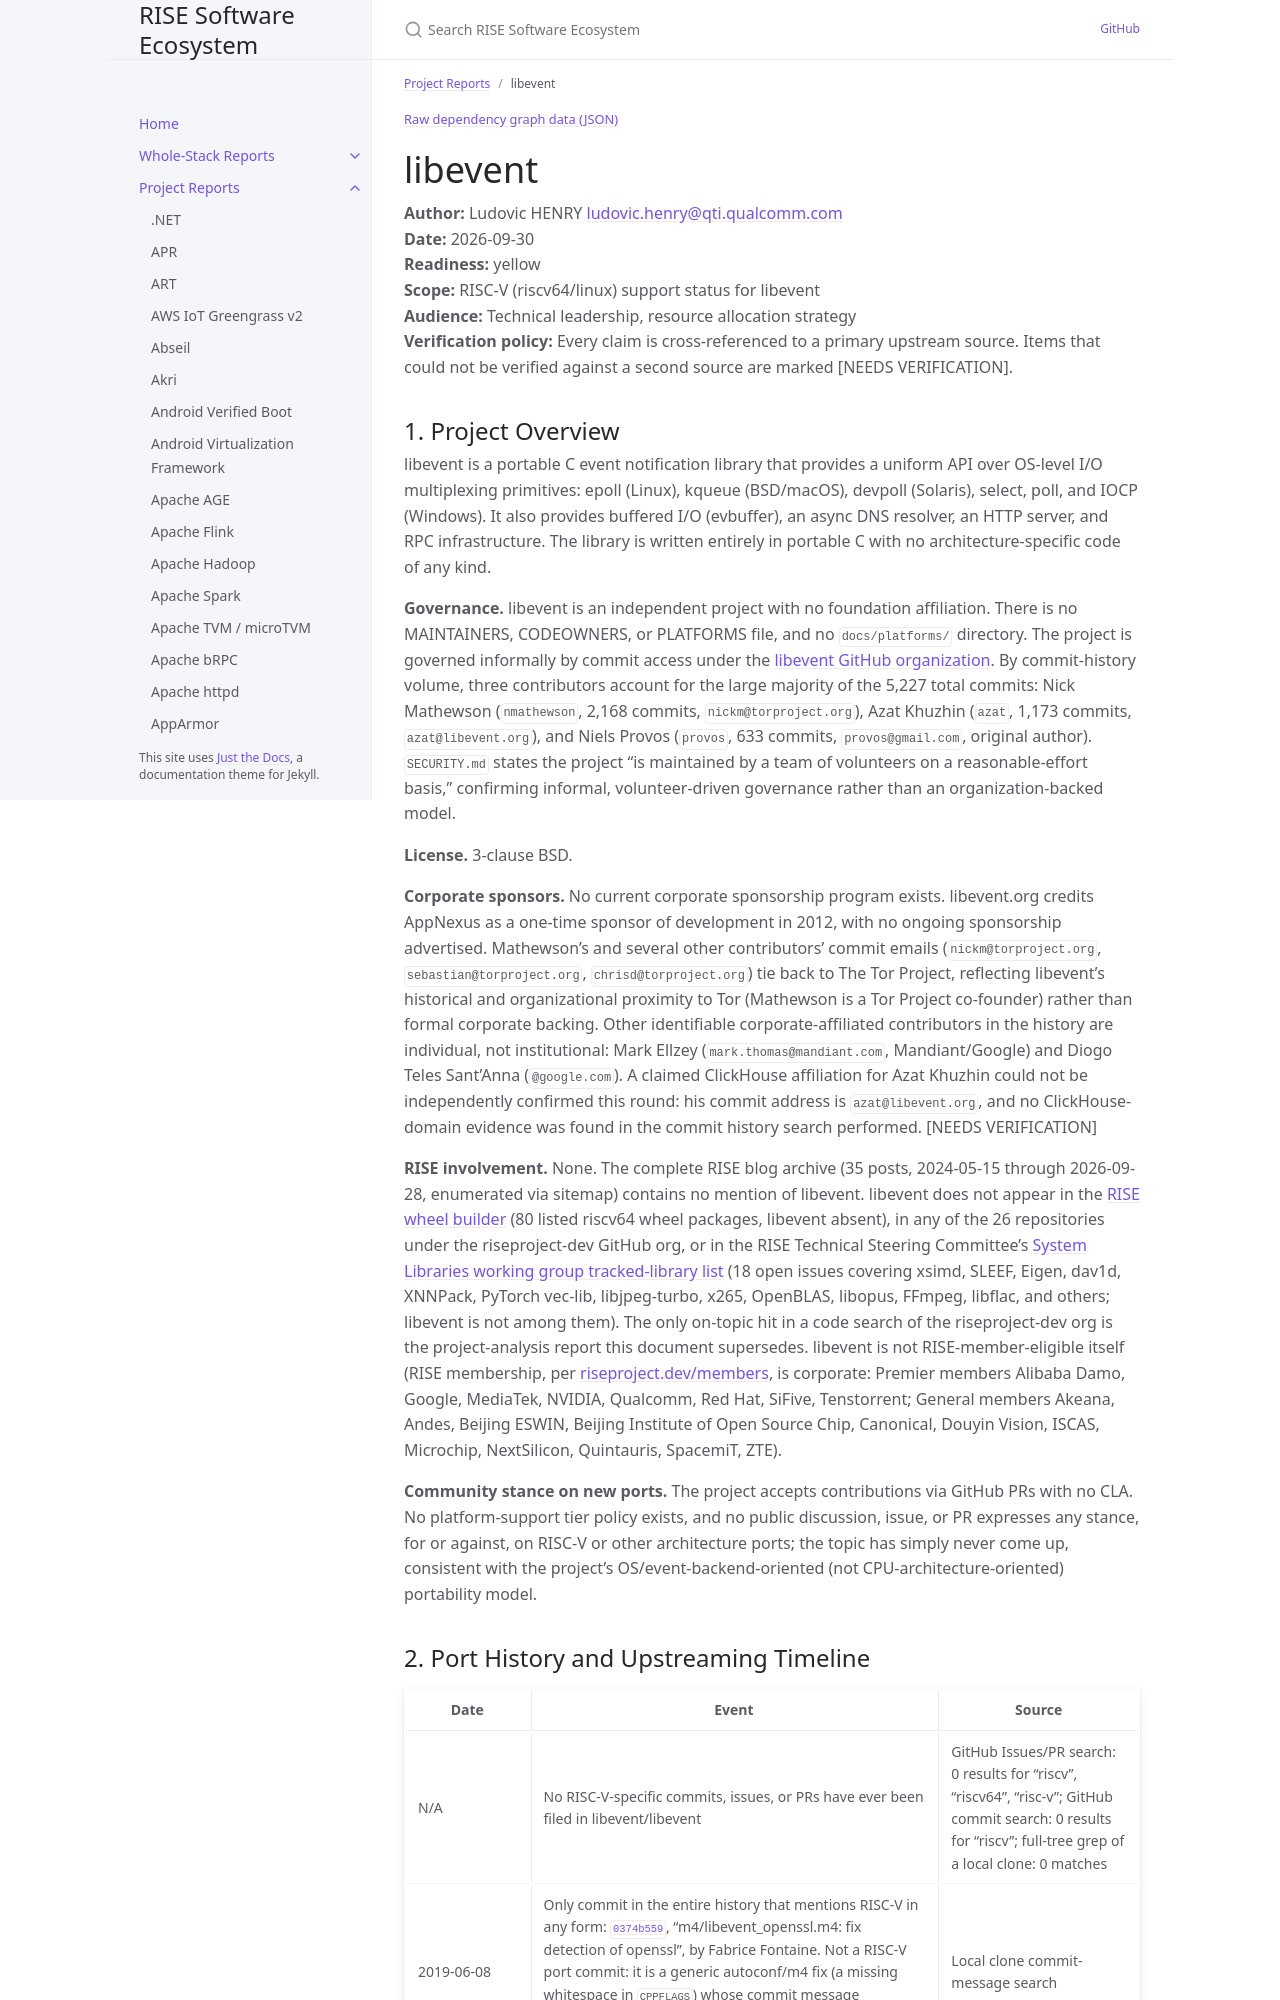

repository: riseproject-dev/sw-ecosystem · page: pr-preview/pr-9/project-reports/libevent.html · generator: jekyll

---
title: libevent
parent: Project Reports
color: yellow
dependencies:
  - name: OpenSSL
    relation: runtime-dependency
    criticality: optional
  - name: Mbed TLS
    relation: runtime-dependency
    criticality: optional
  - name: zlib
    relation: test-dependency
    criticality: optional
  - name: glibc
    relation: runtime-dependency
    criticality: critical
  - name: CMake
    relation: build-dependency
    criticality: critical
  - name: autoconf
    relation: build-dependency
    criticality: optional
  - name: automake
    relation: build-dependency
    criticality: optional
  - name: Python
    relation: build-dependency
    criticality: optional
---

{% include dependency-graph.html slug="dependencies" subset="libevent" %}

# libevent

**Author:** Ludovic HENRY <ludovic.henry@qti.qualcomm.com><br/>
**Date:** 2026-09-30<br/>
**Readiness:** yellow<br/>
**Scope:** RISC-V (riscv64/linux) support status for libevent<br/>
**Audience:** Technical leadership, resource allocation strategy<br/>
**Verification policy:** Every claim is cross-referenced to a primary upstream source. Items that could not be verified against a second source are marked [NEEDS VERIFICATION].<br/>
